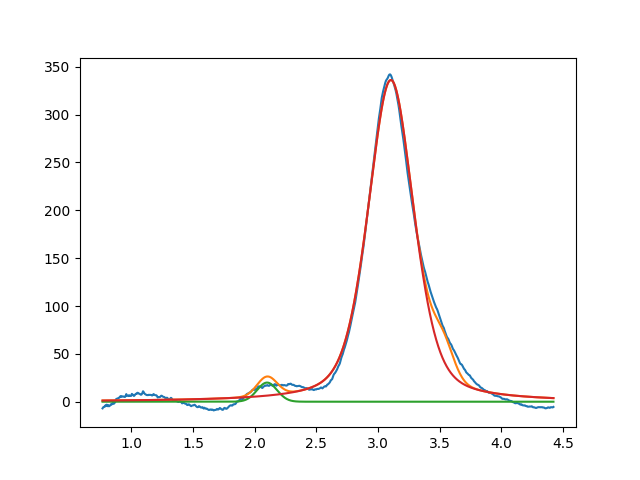

Values plotted in this chart, from the file beside it:
2.099999999999999645e+00, 2.000000000000000355e+01, 1.907340666013007391e-01, 9.999999999999998890e-01
3.104089180574383544e+00, 3.361429930859908382e+02, 4.387774998851213804e-01, 5.848196114975739990e-01
3.529713562602863952e+00, 2.999999999999999645e+01, 1.999999999999999833e-01, 9.999999999999998890e-01
